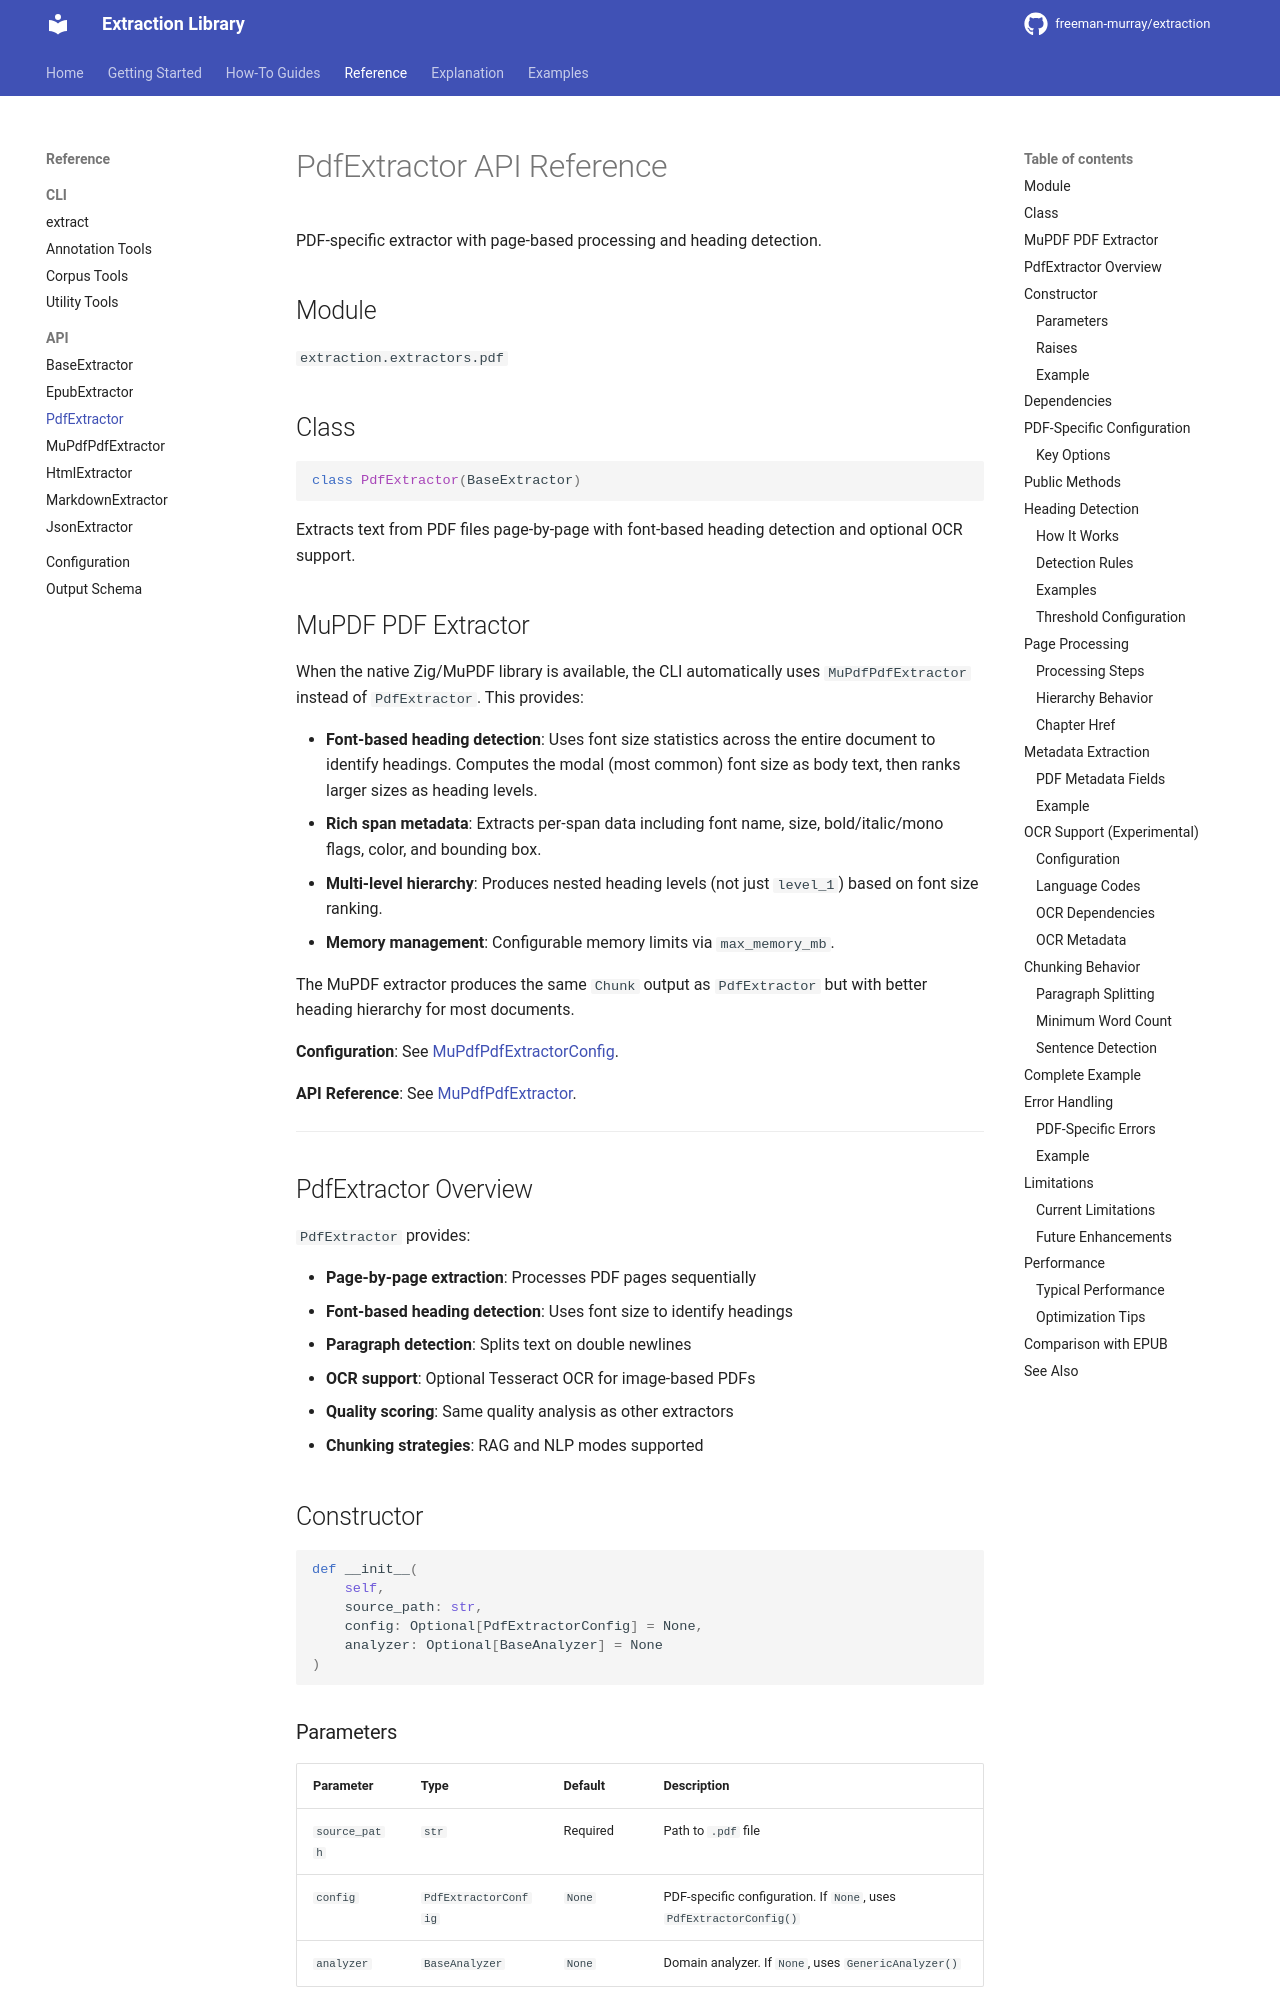

repository: hello-world-bfree/doc-extraction · page: reference/api/pdf-extractor/index.html · generator: mkdocs

# PdfExtractor API Reference

PDF-specific extractor with page-based processing and heading detection.

## Module

`extraction.extractors.pdf`

## Class

```python
class PdfExtractor(BaseExtractor)
```

Extracts text from PDF files page-by-page with font-based heading detection and optional OCR support.

## MuPDF PDF Extractor

When the native Zig/MuPDF library is available, the CLI automatically uses `MuPdfPdfExtractor` instead of `PdfExtractor`. This provides:

- **Font-based heading detection**: Uses font size statistics across the entire document to identify headings. Computes the modal (most common) font size as body text, then ranks larger sizes as heading levels.
- **Rich span metadata**: Extracts per-span data including font name, size, bold/italic/mono flags, color, and bounding box.
- **Multi-level hierarchy**: Produces nested heading levels (not just `level_1`) based on font size ranking.
- **Memory management**: Configurable memory limits via `max_memory_mb`.

The MuPDF extractor produces the same `Chunk` output as `PdfExtractor` but with better heading hierarchy for most documents.

**Configuration**: See [MuPdfPdfExtractorConfig](../configuration.md#mupdfpdfextractorconfig).

**API Reference**: See [MuPdfPdfExtractor](mupdf-pdf-extractor.md).

---

## PdfExtractor Overview

`PdfExtractor` provides:

- **Page-by-page extraction**: Processes PDF pages sequentially
- **Font-based heading detection**: Uses font size to identify headings
- **Paragraph detection**: Splits text on double newlines
- **OCR support**: Optional Tesseract OCR for image-based PDFs
- **Quality scoring**: Same quality analysis as other extractors
- **Chunking strategies**: RAG and NLP modes supported

## Constructor

```python
def __init__(
    self,
    source_path: str,
    config: Optional[PdfExtractorConfig] = None,
    analyzer: Optional[BaseAnalyzer] = None
)
```
